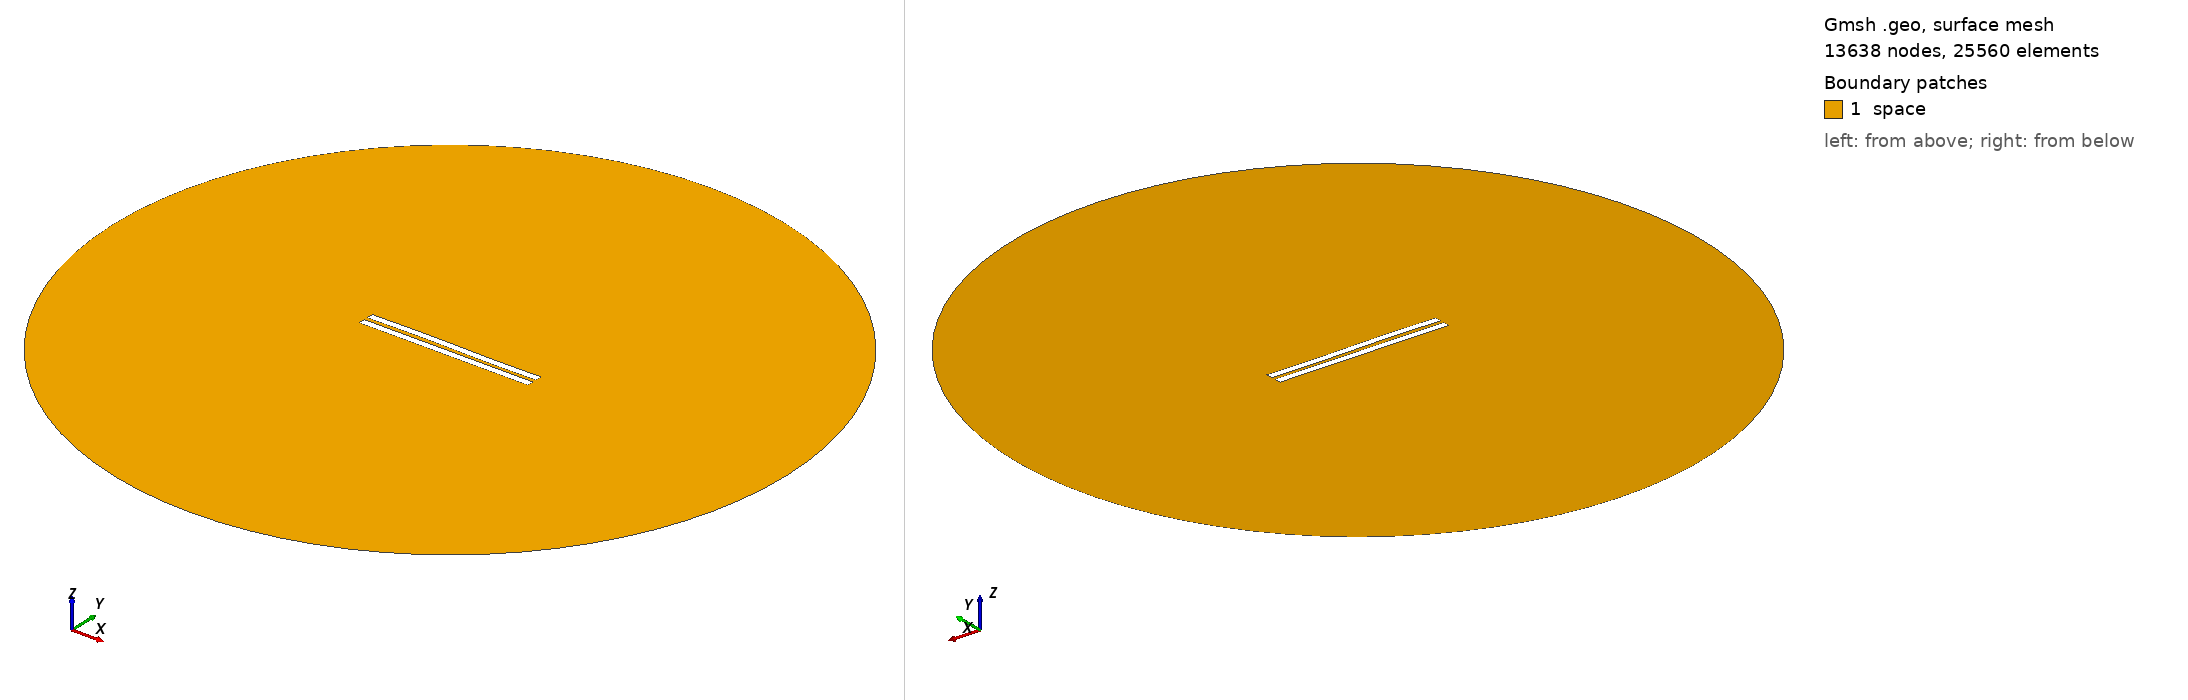

Gmsh geometry script, surface-meshed: 13638 nodes, 25560 surface elements. Boundary patches (legend numbers): 1 space. Left view from above one corner, right view from below the opposite corner. Legend entries are the model's physical surfaces. The drawing asked Gmsh for element sizes between 1% and 20% of the model's largest extent; the script's own settings can give other sizes.

=== 2723.geo (drawn) ===
//---------------------------------------
// Geometry kernel
//---------------------------------------

SetFactory("OpenCASCADE");



//---------------------------------------
// Parameters of the geometry
//---------------------------------------

// Overetch of the upper plate
overetch = 0.0;

// Distance between the plates
distance = 2.5;

// Discretization over the x axis (for the deformation)
nx = 50; 

// Length of the plate
L = 100 - overetch; 

// Number of modes
n = 4; 

// 1st mode coefficient
coeff(1) = -0.075;
beta(1) = 0.596864 * 3.1415926535 / L;

// 2nd mode coefficient
coeff(2) = 0.07499999999999998;
beta(2) = 1.49418 * 3.1415926535 / L;

// 3rd mode coefficient
coeff(3) = 0.15;
beta(3) = 2.50025 * 3.1415926535 / L;

// 4th mode coefficient
coeff(4) = 0.0;
beta(4) = 3.49999 * 3.1415926535 / L;



//---------------------------------------
// Upper plate (deformed rectangle)
//---------------------------------------

// Coordiantes of the upper plate
xmin = -50;
xmax = 50 - overetch;

// Height of the upper plate
yheight = 4 - 2 * overetch;

// Indexes of the points
UpperID[] = {};
LowerID[] = {};
LeftID[] = {};
RightID[] = {};

// Point index
p = 1;

// Horizontal edges
For i In {1:nx}
    x = xmin + (i-1)*(xmax - xmin)/(nx-1);

    y_bottom = distance / 2 + overetch;
    For j In {1:n}
        C = (Cosh(beta(j)*L) + Cos(beta(j)*L)) / (Sinh(beta(j)*L) + Sin(beta(j)*L));
        y_bottom  = y_bottom + coeff(j) * (Cosh(beta(j)*(x+50)) - Cos(beta(j)*(x+50)) - C * (Sinh(beta(j)*(x+50)) - Sin(beta(j)*(x+50))));
    EndFor

    y_top = y_bottom + yheight;

    Point(p) = {x, y_top, 0, 1.0};
    UpperID[i] = p;
    p = p + 1;

    Point(p) = {x, y_bottom, 0, 1.0};
    LowerID[i] = p;
    p = p + 1;
EndFor

// Create point lists
UpperPts[] = {}; LowerPts[] = {};
For i In {1:nx}
  UpperPts[] += {UpperID[i]};
  LowerPts[] += {LowerID[i]};
EndFor

// Build splines
Spline(1) = {UpperPts[]};
Spline(2) = {LowerPts[]};
Line(3) = {LowerPts[nx-1], UpperPts[nx-1]};
Line(4) = {LowerPts[0], UpperPts[0]};

// Build the plane surface
Curve Loop(1) = {2, 3, -1, -4};
Plane Surface(1) = {1};



//---------------------------------------
// Lower plate (rectangle)
//---------------------------------------

// Vertices
Point(1001) = {-50, -1, 0, 1.0};
Point(1002) = { 50, -1, 0, 1.0};
Point(1003) = { 50,  -5, 0, 1.0};
Point(1004) = {-50,  -5, 0, 1.0};

// Edges
Line(5) = {1001, 1002};
Line(6) = {1002, 1003};
Line(7) = {1003, 1004};
Line(8) = {1004, 1001};

// Plane surface
Line Loop(2) = {5, 6, 7, 8};
Plane Surface(2) = {2}; 



//---------------------------------------
// Outer (fictious) boundary
//---------------------------------------

// Points
Point(1005) = {0, 0, 0};       // Center
Point(1006) = {200, 0, 0};     // Start point
Point(1007) = {0, 200, 0};     // 90 degrees
Point(1008) = {-200, 0, 0};    // 180 degrees
Point(1009) = {0, -200, 0};    // 270 degrees

// Circle arcs (each needs start, center, end)
Circle(9) = {1006, 1005, 1007};
Circle(10) = {1007, 1005, 1008};
Circle(11) = {1008, 1005, 1009};
Circle(12) = {1009, 1005, 1006};

// Plane surface for the entire domain
Curve Loop(3) = {9, 10, 11, 12};
Surface(3) = {3};

// Subtract the plates from the whole domain to obtain the actual domain where we want to solve the equations
BooleanDifference{ Surface{3}; Delete; }{ Surface{1}; Surface{2}; Delete; }




//---------------------------------------
// Transfinite Lines/Curves
//---------------------------------------

// Set the number of points on the boundaries
r = 7;

// Plates
Transfinite Curve {1, 2} = 50*r Using Progression 1;
Transfinite Curve {3, 4} = 2*r Using Progression 1;
Transfinite Line {5, 7} = 50*r Using Progression 1;
Transfinite Line {6, 8} = 2*r Using Progression 1;

// Outer boundary
Transfinite Line {9, 10, 11, 12} = 20 Using Progression 1;



//---------------------------------------
// Physical groups
//---------------------------------------                

// Physical curves (boundaries)
Physical Line("force_segment", 10) = {2};
Physical Line("upper_plate", 11) = {1, 3, 4};
Physical Line("lower_plate", 12) = {5, 6, 7, 8};
Physical Line("boundary", 20) = {9, 10, 11, 12};

// Physical Surfaces
Physical Surface("space", 30) = {3};



//---------------------------------------
// 6. Generate the Mesh
//---------------------------------------

// 2D mesh generation
Mesh 2;
